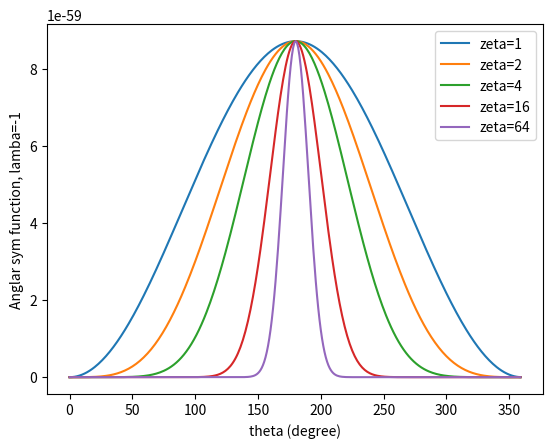

The script that saved this image:
import numpy as np

"""
Implementation of utility and symmetry functions in Michele Parrinello's paper

https://aiichironakano.github.io/cs653/Behler-NNPES-PRL07.pdf
"""
def pairwise_vec(coords:np.ndarray):
    return coords - coords[:, np.newaxis]

def pairwise_dist(coords:np.ndarray):
    R = coords - coords[:, np.newaxis]
    return np.squeeze(np.sqrt(np.sum(R**2, axis=-1, keepdims=True)))


def pairwise_dist_area_element(coords:np.ndarray): # 30xN_edgex2
    n_area_element, n_edge, _ = coords.shape

    for edge in range(n_edge-2):

        r1 = np.array(coords[:, edge, :] - coords[:, edge+1, :]).reshape(n_area_element, 1, -1)
        r2 = np.array(coords[:,edge+2,:] - coords[:, edge+1, :]).reshape(n_area_element, 1, -1)
        r1_norm = np.linalg.norm(r1, axis=-1)
        r2_norm = np.linalg.norm(r2, axis=-1)
        angle = np.arccos(np.einsum('ijk,ijk->ij', r1, r2).squeeze() / np.einsum('ij,ij->i', r1_norm, r2_norm)).reshape(n_area_element, -1)

        if edge == 0:
            descriptor = np.concatenate((r1_norm, angle), axis=1)
        else:
            descriptor = np.concatenate((descriptor.reshape(n_area_element, -1), r1_norm, angle),axis=1)

    r1 = (coords[:, n_edge-2,:] -coords[:, n_edge-1,:]).reshape(n_area_element, 1, -1)
    r1_norm = np.linalg.norm(r1, axis=-1)
    r2 = (coords[:, 0, :] - coords[:, n_edge-1, :]).reshape(n_area_element, 1, -1)
    r2_norm = np.linalg.norm(r2, axis=-1)

    angle = np.arccos(np.einsum('ijk,ijk->ij', r1, r2).squeeze() / np.einsum('ij,ij->i', r1_norm, r2_norm)).reshape(n_area_element, -1)
    descriptor = np.concatenate((descriptor.reshape(n_area_element,-1), r1_norm, angle), axis=1)

    r1 = (coords[:, n_edge-1, :] - coords[:, 0, :]).reshape(n_area_element, 1, -1)
    r1_norm = np.linalg.norm(r1, axis=-1)
    r2 = (coords[:,1,:] - coords[:, 0, :]).reshape(n_area_element, 1, -1)
    r2_norm = np.linalg.norm(r2, axis=-1)

    angle =np.arccos(np.einsum('ijk,ijk->ij', r1, r2).squeeze() / np.einsum('ij,ij->i', r1_norm, r2_norm)).reshape(n_area_element, -1)
    descriptor = np.concatenate((descriptor.reshape(n_area_element, -1), r1_norm, angle), axis=1)

    return descriptor


def cutoff(R:np.ndarray, R_c=10):
    return np.where(R <= R_c, 0.5 * (np.cos(np.pi * R / R_c) + 1), 0)


def radial_sym(R:np.ndarray, R_s=0., eta=0.01):
    gaussian = np.exp(-eta * (R - R_s)**2)
    f_c = cutoff(R)
    G = gaussian * f_c
    return np.sum(G - np.diag(G.diagonal()), axis=0)
    # return np.sum(G , axis=0)


def angular_sym(vec:np.ndarray, R:np.ndarray, lamb=1, eta=0.01, ksi=1):
    G = []
    for i, v in enumerate(vec): 
        # Here i is literally index i, v (2D array) contains the j-k elements
        # In below calculation, we can treat i-th atom fixed
        v_dot_v = np.dot(v, v.T).astype(float)
        r_times_r = np.reshape([R[i][j]*R[i][k] for j in range(len(R[i])) for k in range(len(R[i]))], R.shape)
        # print("vector:\n", vec)
        # print("pairwise dot product:\n", v_dot_v)
        # print("pairwise separation sq:\n", r_times_r)
        # For cos_theta:
        # Note1: i fixed, stores j-k element cos(theta) of R_ij and R_ik, 
        # Note2: i-th row and col outputing nan is normal, as R_ii is a zero vector i.e. a point (R_ii dot R_ij = R_ii dot R_ik = nan)
        # Note3: diagonal = 1 is normal, as self dot product is 0 degrees ~ cos(0) = 1 (R_ij dot R_ik where j = k)

        cos_theta = np.divide(v_dot_v, r_times_r, out=np.full(v_dot_v.shape, np.nan), where=(r_times_r != 0))
        # cos_theta = np.cos(np.deg2rad(theta))
        angular = (1 + lamb*cos_theta)**ksi
        # print("cos_theta:\n", cos_theta)
        # print("angular term:\n", angular)
        # Cutoff array, accessible with i, j, k
        cut = cutoff(R)
        # print("cutoff:\n", cut)
        for j in range(len(R[i])):
            for k in range(len(R[i])):
                if (j == i) or (k == i): continue
                # Element-wise multiplication of angular term with gaussian and cutoff functions
                # I have to use nested loop because the element access from different arrays is difficult to vectorize
                angular[j][k] *= np.exp(-eta * (R[i][j]**2 + R[i][k]**2 + R[j][k]**2)) * cut[i][j] * cut[i][k] * cut[j][k]
        # print("angular times gaussian term:\n", angular)
        G.append(2**(1-ksi) * np.nansum(angular))
    return np.array(G)

def my_ang_sym_func(theta, lamb=1, eta=3, zeta=1):

    cos_theta = np.cos(np.deg2rad(theta))
    angular = (1 + lamb * cos_theta) ** zeta
    cut = 0.5*(np.cos(np.pi/10)+1)
    angular_jk = angular * np.exp(-eta * (3 ** 2 + 3 ** 2 + 3 ** 2)) * cut * cut * cut
    G = 2 ** (1 - zeta) * angular_jk * 2

    return G

if __name__ == "__main__":

    R_s = [2., 3., 4., 5., 6., 7., 8., 9., 10.]
    eta = [0.01, 0.03, 0.06, 0.10, 0.20, 0.40, 1.00, 5.00]


    R = np.array([0.05*i for i in range(300)])

    # # coords = np.arange(10).reshape((-1, 2))
    # np.random.seed(11)
    # coords = np.random.randint(10, size=(5, 2))
    # R = pairwise_dist(coords)
    # vec = pairwise_vec(coords)
    # print("coords\n", coords)
    # print("pairwise dist\n", R)
    # # print(vec)
    # print("radial sym func\n", radial_sym(R))
    # print("angular sym func\n", angular_sym(vec, R))

    import matplotlib.pyplot as plt

    fig = plt.figure()

    # plt.xlabel("Rij")
    # plt.ylabel("Radia sym func, Rs=0")
    #
    # for each_eta in eta:
    #     G_rad = [radial_sym(r, R_s=0, eta=each_eta) for r in R]
    #     plt.plot(R, G_rad, label=f"eta={each_eta}")
    #
    # plt.legend()
    #
    # plt.show()

    # plt.xlabel("Rij")
    # plt.ylabel("Radia sym func, Rs>0")
    #
    # for rs in R_s:
    #     G_rad = [radial_sym(r, R_s=rs, eta=1) for r in R]
    #     plt.plot(R, G_rad, label=f"Rs={rs}")
    #
    # plt.legend()
    # plt.show()

    zeta = [1, 2, 4, 16, 64]
    theta = list(range(0, 360, 1))

    plt.xlabel("theta (degree)")
    plt.ylabel("Anglar sym function, lamba=-1")
    # plt.title("Angular sym func for a triatomic system")

    for i in zeta:
        G = [my_ang_sym_func(t,lamb=-1,eta=5, zeta=i) for t in theta]
        plt.plot(theta, G, label=f"zeta={i}")

    plt.legend()
    plt.show()